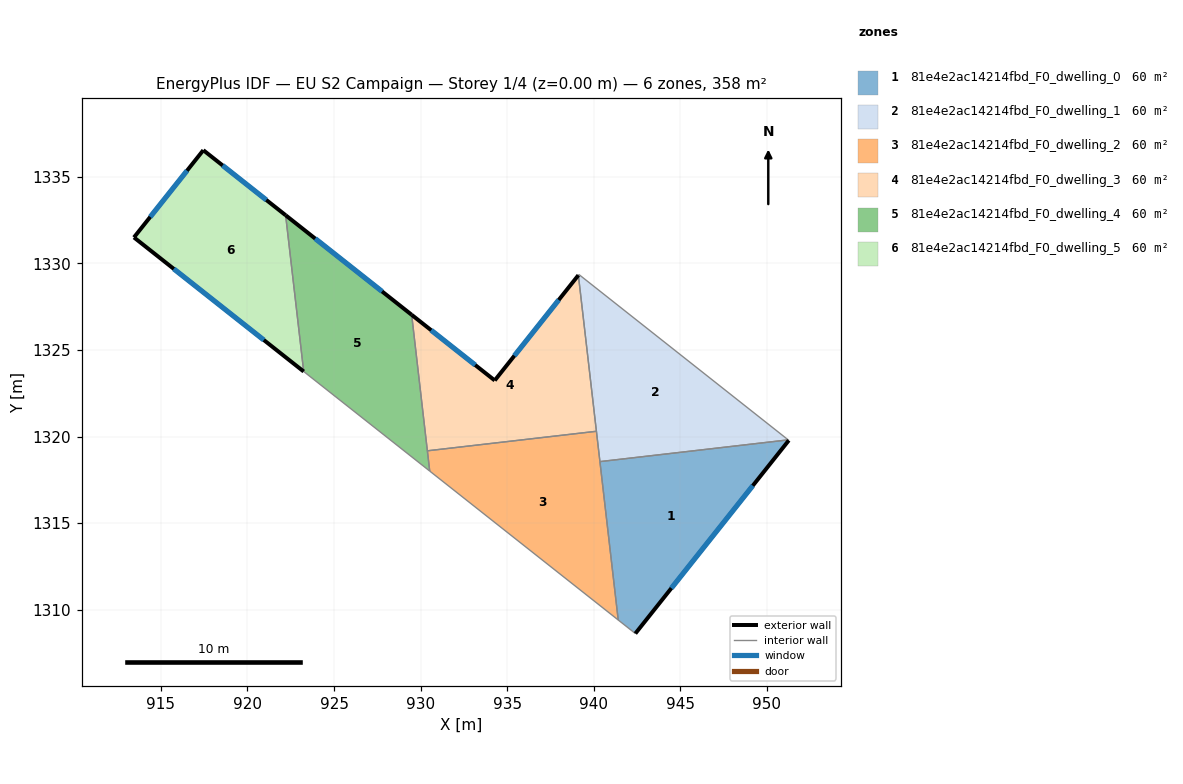
=== STOREY PLAN SPEC (per zone: floor XY polygon, exterior-wall plan segments, windows/doors) ===
zone 1: 81e4e2ac14214fbd_F0_dwelling_0  (59.7 m²)
  floor: (951.26, 1319.78) (942.40, 1308.62) (941.41, 1309.41) (940.35, 1318.55) (951.23, 1319.81)
  exterior wall: (942.40, 1308.62) – (951.26, 1319.78)  [14.2 m]
    window: (944.48, 1311.24) – (949.18, 1317.16)  [12.0 m²]
  interior walls: 4
zone 2: 81e4e2ac14214fbd_F0_dwelling_1  (59.7 m²)
  floor: (951.23, 1319.81) (940.35, 1318.55) (939.11, 1329.32) (939.14, 1329.36)
  interior walls: 5
zone 3: 81e4e2ac14214fbd_F0_dwelling_2  (59.7 m²)
  floor: (940.15, 1320.30) (941.41, 1309.41) (930.53, 1318.01) (930.39, 1319.18)
  interior walls: 5
zone 4: 81e4e2ac14214fbd_F0_dwelling_3  (59.7 m²)
  floor: (939.11, 1329.32) (940.15, 1320.30) (930.39, 1319.18) (929.48, 1327.03) (934.28, 1323.24)
  exterior wall: (934.28, 1323.24) – (929.48, 1327.03)  [6.1 m]
    window: (933.15, 1324.13) – (930.61, 1326.14)  [5.2 m²]
  exterior wall: (939.11, 1329.32) – (934.28, 1323.24)  [7.8 m]
    window: (937.98, 1327.89) – (935.41, 1324.67)  [6.6 m²]
  interior walls: 3
zone 5: 81e4e2ac14214fbd_F0_dwelling_4  (59.7 m²)
  floor: (929.48, 1327.03) (930.53, 1318.01) (923.25, 1323.75) (922.21, 1332.78)
  exterior wall: (929.48, 1327.03) – (922.21, 1332.78)  [9.3 m]
    window: (927.77, 1328.38) – (923.91, 1331.43)  [7.8 m²]
  interior walls: 4
zone 6: 81e4e2ac14214fbd_F0_dwelling_5  (59.7 m²)
  floor: (922.21, 1332.78) (923.25, 1323.75) (913.45, 1331.50) (917.45, 1336.54)
  exterior wall: (913.45, 1331.50) – (923.25, 1323.75)  [12.5 m]
    window: (915.75, 1329.68) – (920.95, 1325.57)  [10.5 m²]
  exterior wall: (917.45, 1336.54) – (913.45, 1331.50)  [6.4 m]
    window: (916.51, 1335.35) – (914.39, 1332.68)  [5.4 m²]
  exterior wall: (922.21, 1332.78) – (917.45, 1336.54)  [6.1 m]
    window: (921.09, 1333.66) – (918.57, 1335.65)  [5.1 m²]
  interior walls: 1

=== DERIVED (storey summary) ===
Building: EU S2 Campaign
Storey: 1 of 4  (floor level z = 0.00 m)
Storey gross floor area: 358.1 m²
Zones on this storey: 6
  - 81e4e2ac14214fbd_F0_dwelling_0: floor 59.7 m²; exterior wall 14.2 m (42.7 m²); 1 window(s) 12.0 m²; WWR 28.1%
  - 81e4e2ac14214fbd_F0_dwelling_1: floor 59.7 m²
  - 81e4e2ac14214fbd_F0_dwelling_2: floor 59.7 m²
  - 81e4e2ac14214fbd_F0_dwelling_3: floor 59.7 m²; exterior wall 13.9 m (41.6 m²); 2 window(s) 11.7 m²; WWR 28.1%
  - 81e4e2ac14214fbd_F0_dwelling_4: floor 59.7 m²; exterior wall 9.3 m (27.8 m²); 1 window(s) 7.8 m²; WWR 28.1%
  - 81e4e2ac14214fbd_F0_dwelling_5: floor 59.7 m²; exterior wall 25.0 m (75.0 m²); 3 window(s) 21.1 m²; WWR 28.1%
Zone adjacency (shared interzone walls):
  - 81e4e2ac14214fbd_F0_dwelling_0 ↔ 81e4e2ac14214fbd_F0_dwelling_1
  - 81e4e2ac14214fbd_F0_dwelling_0 ↔ 81e4e2ac14214fbd_F0_dwelling_2
  - 81e4e2ac14214fbd_F0_dwelling_1 ↔ 81e4e2ac14214fbd_F0_dwelling_2
  - 81e4e2ac14214fbd_F0_dwelling_1 ↔ 81e4e2ac14214fbd_F0_dwelling_3
  - 81e4e2ac14214fbd_F0_dwelling_2 ↔ 81e4e2ac14214fbd_F0_dwelling_3
  - 81e4e2ac14214fbd_F0_dwelling_2 ↔ 81e4e2ac14214fbd_F0_dwelling_4
  - 81e4e2ac14214fbd_F0_dwelling_3 ↔ 81e4e2ac14214fbd_F0_dwelling_4
  - 81e4e2ac14214fbd_F0_dwelling_4 ↔ 81e4e2ac14214fbd_F0_dwelling_5